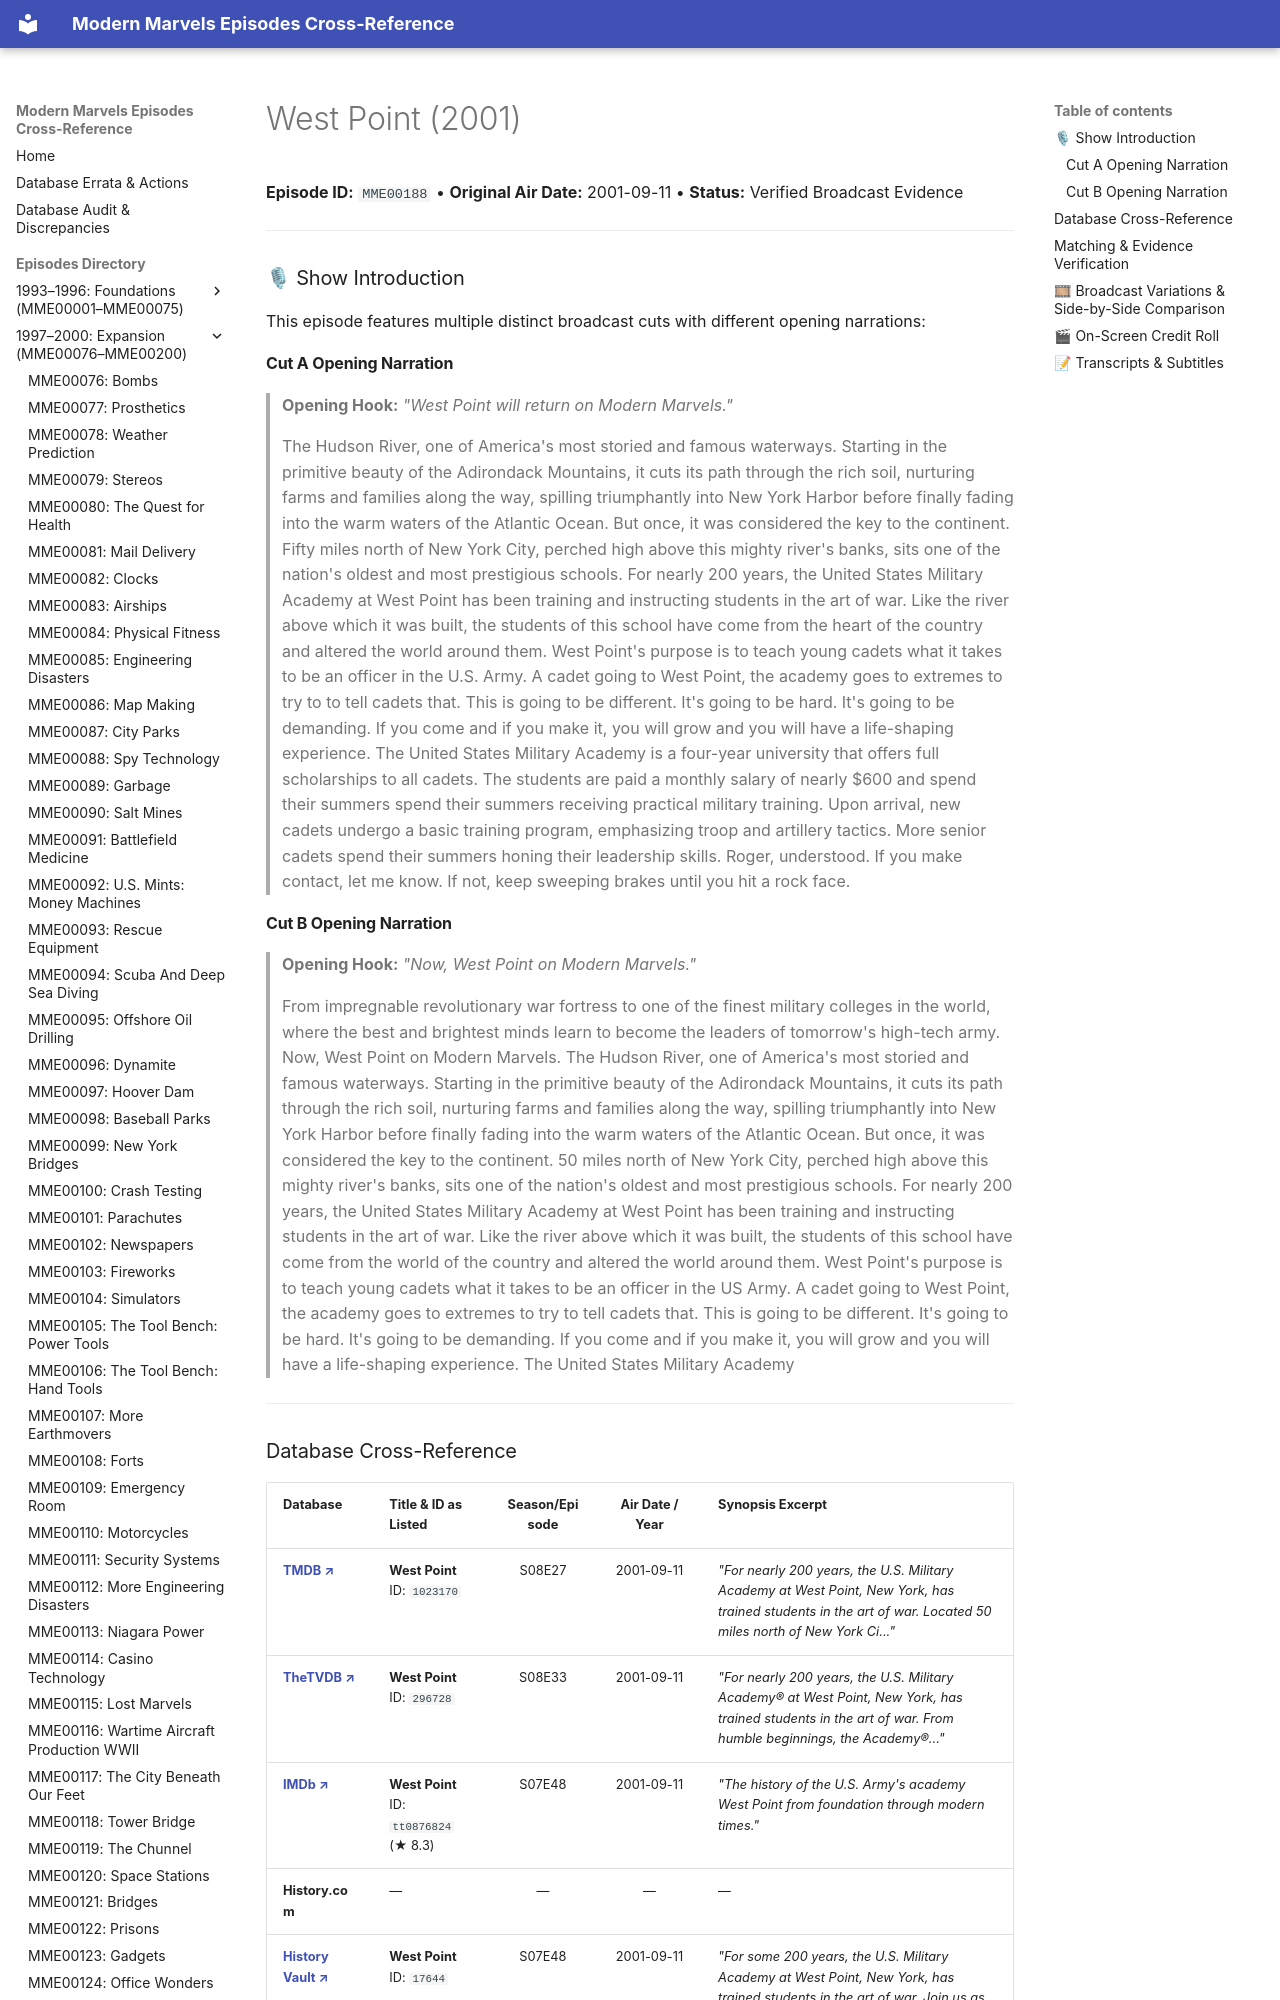

repository: ModernMarvelsFan/ModernMarvels · page: episodes/MME00188/index.html · generator: mkdocs

# West Point (2001)

**Episode ID:** `MME00188` • **Original Air Date:** 2001-09-11 • **Status:** Verified Broadcast Evidence

---

### 🎙 Show Introduction

This episode features multiple distinct broadcast cuts with different opening narrations:

#### Cut A Opening Narration
> **Opening Hook:** *"West Point will return on Modern Marvels."*
>
> The Hudson River, one of America's most storied and famous waterways. Starting in the primitive beauty of the Adirondack Mountains, it cuts its path through the rich soil, nurturing farms and families along the way, spilling triumphantly into New York Harbor before finally fading into the warm waters of the Atlantic Ocean. But once, it was considered the key to the continent. Fifty miles north of New York City, perched high above this mighty river's banks, sits one of the nation's oldest and most prestigious schools. For nearly 200 years, the United States Military Academy at West Point has been training and instructing students in the art of war. Like the river above which it was built, the students of this school have come from the heart of the country and altered the world around them. West Point's purpose is to teach young cadets what it takes to be an officer in the U.S. Army. A cadet going to West Point, the academy goes to extremes to try to to tell cadets that. This is going to be different. It's going to be hard. It's going to be demanding. If you come and if you make it, you will grow and you will have a life-shaping experience. The United States Military Academy is a four-year university that offers full scholarships to all cadets. The students are paid a monthly salary of nearly $600 and spend their summers spend their summers receiving practical military training. Upon arrival, new cadets undergo a basic training program, emphasizing troop and artillery tactics. More senior cadets spend their summers honing their leadership skills. Roger, understood. If you make contact, let me know. If not, keep sweeping brakes until you hit a rock face.

#### Cut B Opening Narration
> **Opening Hook:** *"Now, West Point on Modern Marvels."*
>
> From impregnable revolutionary war fortress to one of the finest military colleges in the world, where the best and brightest minds learn to become the leaders of tomorrow's high-tech army. Now, West Point on Modern Marvels. The Hudson River, one of America's most storied and famous waterways. Starting in the primitive beauty of the Adirondack Mountains, it cuts its path through the rich soil, nurturing farms and families along the way, spilling triumphantly into New York Harbor before finally fading into the warm waters of the Atlantic Ocean. But once, it was considered the key to the continent. 50 miles north of New York City, perched high above this mighty river's banks, sits one of the nation's oldest and most prestigious schools. For nearly 200 years, the United States Military Academy at West Point has been training and instructing students in the art of war. Like the river above which it was built, the students of this school have come from the world of the country and altered the world around them. West Point's purpose is to teach young cadets what it takes to be an officer in the US Army. A cadet going to West Point, the academy goes to extremes to try to tell cadets that. This is going to be different. It's going to be hard. It's going to be demanding. If you come and if you make it, you will grow and you will have a life-shaping experience. The United States Military Academy

---
